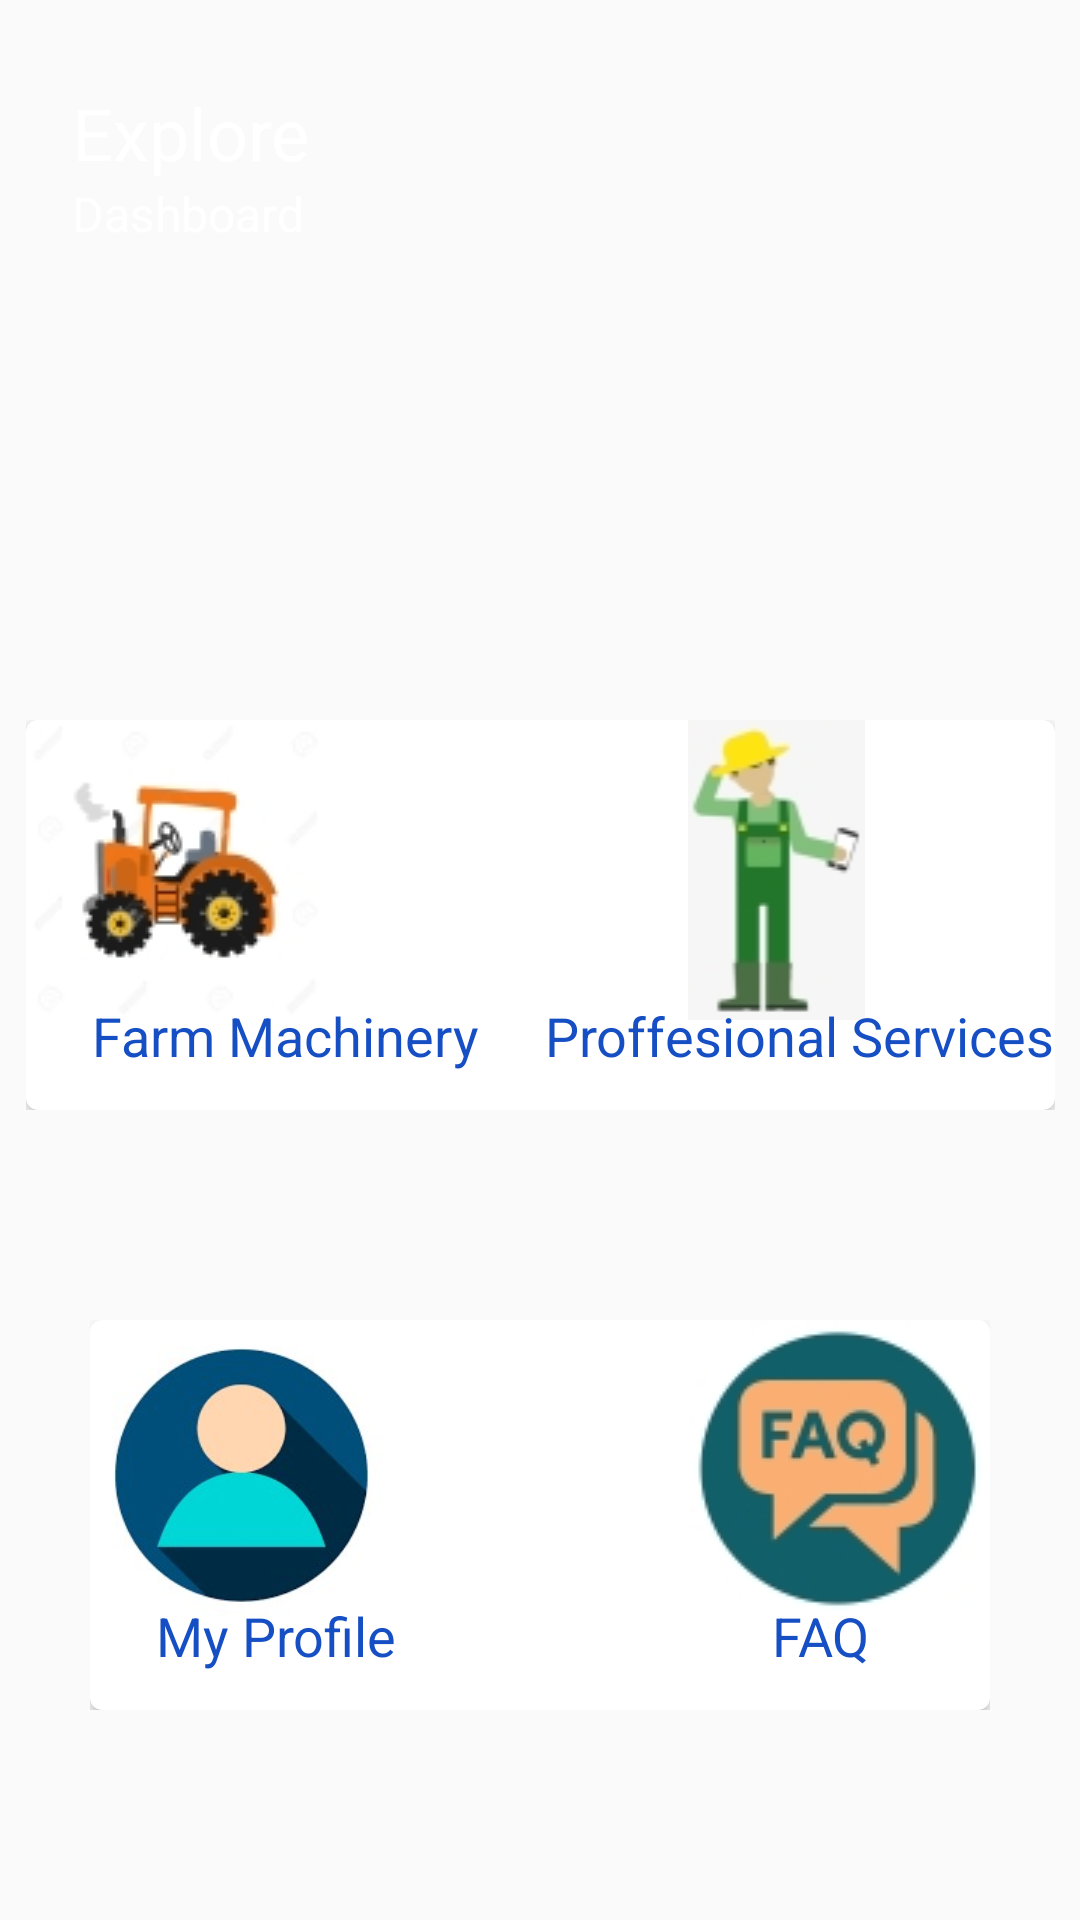

The Android layout XML behind this screen, and the referenced resources:
<!-- AndroidManifest.xml: application theme AppTheme.FullScreen -->
<!-- res/layout/activity_dashboard.xml -->
<?xml version="1.0" encoding="utf-8"?>
<android.support.constraint.ConstraintLayout xmlns:android="http://schemas.android.com/apk/res/android"
    xmlns:app="http://schemas.android.com/apk/res-auto"
    xmlns:tools="http://schemas.android.com/tools"
    android:layout_width="match_parent"
    android:layout_height="match_parent"
    android:layout_gravity="center"
    tools:context=".Dashboard.Dashboard">

    <ImageView
        android:id="@+id/clover"
        android:layout_width="wrap_content"
        android:layout_height="wrap_content"
        android:layout_marginEnd="272dp"
        android:elevation="6dp"
        android:src="@drawable/clover"
        app:layout_constraintEnd_toEndOf="parent"
        app:layout_constraintTop_toTopOf="parent"
        android:layout_marginRight="272dp" />

    <LinearLayout
        android:id="@+id/textsplash"
        android:layout_width="wrap_content"
        android:layout_height="wrap_content"
        android:layout_marginEnd="8dp"
        android:layout_marginStart="8dp"
        android:layout_marginTop="300dp"
        android:elevation="6dp"
        android:gravity="center"
        android:orientation="vertical"
        app:layout_constraintEnd_toEndOf="parent"
        app:layout_constraintStart_toStartOf="parent"
        app:layout_constraintTop_toTopOf="parent">

        <TextView
            android:layout_width="wrap_content"
            android:layout_height="wrap_content"
            android:text="Keep A Smile for better days"
            android:textColor="#FFF"
            android:textSize="24sp" />

        <TextView
            android:layout_width="wrap_content"
            android:layout_height="wrap_content"
            android:text="KiliFarm"
            android:textColor="#FFF"
            android:textSize="16sp" />

    </LinearLayout>

    <LinearLayout
        android:id="@+id/texthome"
        android:layout_width="wrap_content"
        android:layout_height="wrap_content"
        android:layout_marginStart="24dp"
        android:layout_marginTop="28dp"
        android:elevation="6dp"
        android:gravity="left"
        android:orientation="vertical"
        app:layout_constraintStart_toStartOf="parent"
        app:layout_constraintTop_toTopOf="parent"
        android:layout_marginLeft="24dp">

        <TextView
            android:layout_width="wrap_content"
            android:layout_height="wrap_content"
            android:text="Explore"
            android:textColor="#FFF"
            android:textSize="24sp" />

        <TextView
            android:layout_width="wrap_content"
            android:layout_height="wrap_content"
            android:text="Dashboard"
            android:textColor="#FFF"
            android:textSize="16sp" />

    </LinearLayout>


    <LinearLayout
        android:id="@+id/menus"
        android:layout_width="wrap_content"
        android:layout_height="wrap_content"
        android:layout_marginTop="240dp"
        android:elevation="6dp"
        android:orientation="vertical"
        app:layout_constraintEnd_toEndOf="parent"
        app:layout_constraintStart_toStartOf="parent"
        app:layout_constraintTop_toTopOf="parent">


        <LinearLayout
            android:layout_width="wrap_content"
            android:layout_height="wrap_content"
            android:layout_gravity="center_horizontal"
            android:layout_marginBottom="70dp"
            android:orientation="horizontal">


            <LinearLayout
                android:layout_width="match_parent"
                android:layout_height="wrap_content"
                android:orientation="horizontal">

                <android.support.v7.widget.CardView
                    xmlns:card_view="http://schemas.android.com/apk/res-auto"
                    android:id="@+id/card_view"
                    android:layout_gravity="center_horizontal"
                    android:layout_width="match_parent"
                    android:layout_height="130dp"
                    card_view:cardCornerRadius="4dp">

                    <LinearLayout
                        android:id="@+id/test"
                        android:layout_width="wrap_content"
                        android:layout_height="wrap_content"
                       android:layout_gravity="left"
                        android:orientation="horizontal">

                    <ImageView
                        android:layout_width="100dp"
                        android:layout_height="100dp"
                        android:layout_gravity="left"
                        android:layout_marginRight="100dp"
                        android:layout_marginBottom="4dp"
                        android:src="@drawable/tractor_icon" />



                        <ImageView
                            android:id="@+id/pro"
                            android:layout_width="100dp"
                            android:layout_height="100dp"
                            android:layout_marginBottom="4dp"
                            android:src="@drawable/proffesional" />


                    </LinearLayout>

                    <LinearLayout
                        android:layout_width="match_parent"
                        android:layout_height="wrap_content"
                        android:layout_below="@+id/test">
                        <TextView
                            android:layout_width="wrap_content"
                            android:layout_height="wrap_content"
                            android:layout_marginTop="93dp"
                            android:layout_marginLeft="22dp"
                            android:text="Farm Machinery"
                            android:textColor="#164FC4"
                            android:textSize="18sp" />

                        <TextView
                            android:layout_width="wrap_content"
                            android:layout_height="wrap_content"
                            android:layout_marginTop="93dp"
                            android:layout_marginLeft="22dp"
                            android:text="Proffesional Services"
                            android:textColor="#164FC4"
                            android:textSize="18sp" />

                    </LinearLayout>
                </android.support.v7.widget.CardView>

            </LinearLayout>




        </LinearLayout>


        <LinearLayout
            android:layout_width="wrap_content"
            android:layout_height="wrap_content"
            android:layout_gravity="center_horizontal"
            android:layout_marginBottom="70dp"
            android:orientation="horizontal">


            <LinearLayout
                android:layout_width="match_parent"
                android:layout_height="wrap_content"
                android:orientation="horizontal">

                <android.support.v7.widget.CardView
                    xmlns:card_view="http://schemas.android.com/apk/res-auto"
                    android:id="@+id/card_view_2"
                    android:layout_gravity="center_horizontal"
                    android:layout_width="match_parent"
                    android:layout_height="130dp"
                    card_view:cardCornerRadius="4dp">

                    <LinearLayout
                        android:layout_width="wrap_content"
                        android:layout_height="wrap_content"
                        android:layout_gravity="left"
                        android:orientation="horizontal">

                        <ImageView
                            android:layout_width="100dp"
                            android:layout_height="100dp"
                            android:layout_gravity="left"
                            android:layout_marginRight="100dp"
                            android:layout_marginBottom="4dp"
                            android:src="@drawable/profile" />



                        <ImageView

                            android:layout_width="100dp"
                            android:layout_height="100dp"
                            android:layout_marginBottom="4dp"
                            android:src="@drawable/faq" />


                    </LinearLayout>

                    <LinearLayout
                        android:layout_width="match_parent"
                        android:layout_height="wrap_content"
                        android:layout_below="@+id/test">
                        <TextView
                            android:layout_width="wrap_content"
                            android:layout_height="wrap_content"
                            android:layout_marginTop="93dp"
                            android:layout_marginLeft="22dp"
                            android:layout_marginRight="95dp"
                            android:text="My Profile"
                            android:textColor="#164FC4"
                            android:textSize="18sp" />

                        <TextView

                            android:layout_width="wrap_content"
                            android:layout_height="wrap_content"
                            android:layout_marginTop="93dp"
                            android:layout_marginLeft="30dp"

                            android:text="FAQ"
                            android:textColor="#164FC4"
                            android:textSize="18sp" />

                    </LinearLayout>
                </android.support.v7.widget.CardView>

            </LinearLayout>




        </LinearLayout>






    </LinearLayout>

    <ImageView
        android:id="@+id/bgapp"
        android:layout_width="526dp"
        android:layout_height="900dp"
        android:layout_marginEnd="8dp"
        android:layout_marginStart="8dp"
        android:scaleType="fitXY"
        android:src="@drawable/bgapp"
        app:layout_constraintEnd_toEndOf="parent"
        app:layout_constraintHorizontal_bias="0.923"
        app:layout_constraintStart_toStartOf="parent"
        app:layout_constraintTop_toTopOf="parent" />


</android.support.constraint.ConstraintLayout>
<!-- resources referenced by this layout -->
<resources>
  <!-- drawable faq: jpg bitmap (drawable, 9799 bytes) -->
  <!-- drawable proffesional: png bitmap (drawable, 4889 bytes) -->
  <!-- drawable profile: jpg bitmap (drawable, 31418 bytes) -->
  <!-- drawable tractor_icon: jpg bitmap (drawable, 8185 bytes) -->
  <style name="AppTheme.FullScreen">
          <item name="windowActionBar">false</item>
          <item name="windowNoTitle">true</item>
          <item name="android:windowFullscreen">true</item>
          <item name="android:windowContentOverlay">@null</item>
      </style>
</resources>
